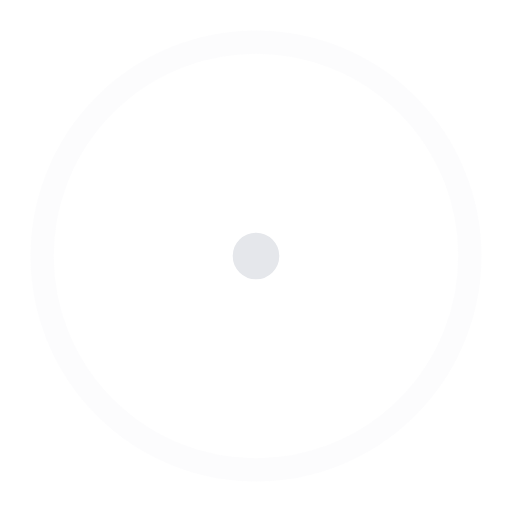
t = 0.00 s
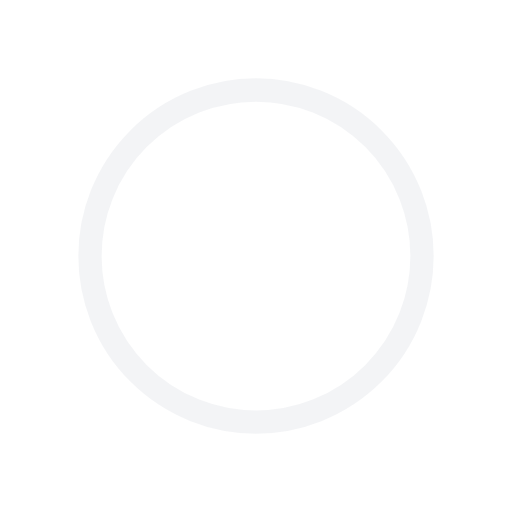
t = 0.45 s
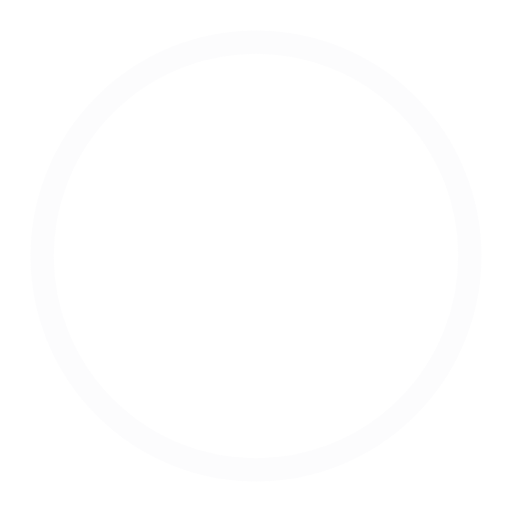
t = 0.90 s
t = 1.35 s: frame unchanged from t = 0.45 s, image omitted

The animated SVG that drew these frames (rendered in a browser with its animation timeline set to each time). Animation: 8 SMIL elements (animate=8); one cycle of 1.80 s, repeats indefinitely.

<svg xmlns="http://www.w3.org/2000/svg" viewBox="0 0 44 44">
    <g fill="none" stroke="#E5E7EB" stroke-width="2">
        <circle cx="22" cy="22" r="19.5128">
            <animate fill="remove" restart="always" additive="replace" accumulate="none" repeatCount="indefinite" keySplines="0.165, 0.84, 0.44, 1" keyTimes="0; 1" calcMode="spline" values="1; 20" dur="1.8s" begin="0s" attributeName="r"></animate>
            <animate fill="remove" restart="always" additive="replace" accumulate="none" repeatCount="indefinite" keySplines="0.3, 0.61, 0.355, 1" keyTimes="0; 1" calcMode="spline" values="1; 0" dur="1.8s" begin="0s" attributeName="stroke-opacity"></animate>
        </circle>
        <circle cx="22" cy="22" r="12.2189">
            <animate fill="remove" restart="always" additive="replace" accumulate="none" repeatCount="indefinite" keySplines="0.165, 0.84, 0.44, 1" keyTimes="0; 1" calcMode="spline" values="1; 20" dur="1.8s" begin="-0.9s" attributeName="r"></animate>
            <animate fill="remove" restart="always" additive="replace" accumulate="none" repeatCount="indefinite" keySplines="0.3, 0.61, 0.355, 1" keyTimes="0; 1" calcMode="spline" values="1; 0" dur="1.8s" begin="-0.9s" attributeName="stroke-opacity"></animate>

            <svg xmlns="http://www.w3.org/2000/svg" viewBox="0 0 44 44">
                <g fill="none" stroke="#E5E7EB" stroke-width="2">
                    <circle cx="22" cy="22" r="12.5575">
                        <animate fill="remove" restart="always" additive="replace" accumulate="none" repeatCount="indefinite" keySplines="0.165, 0.84, 0.44, 1" keyTimes="0; 1" calcMode="spline" values="1; 20" dur="1.8s" begin="0s" attributeName="r"></animate>
                        <animate fill="remove" restart="always" additive="replace" accumulate="none" repeatCount="indefinite" keySplines="0.3, 0.61, 0.355, 1" keyTimes="0; 1" calcMode="spline" values="1; 0" dur="1.8s" begin="0s" attributeName="stroke-opacity"></animate>
                    </circle>
                    <circle cx="22" cy="22" r="19.5478">
                        <animate fill="remove" restart="always" additive="replace" accumulate="none" repeatCount="indefinite" keySplines="0.165, 0.84, 0.44, 1" keyTimes="0; 1" calcMode="spline" values="1; 20" dur="1.8s" begin="-0.9s" attributeName="r"></animate>
                        <animate fill="remove" restart="always" additive="replace" accumulate="none" repeatCount="indefinite" keySplines="0.3, 0.61, 0.355, 1" keyTimes="0; 1" calcMode="spline" values="1; 0" dur="1.8s" begin="-0.9s" attributeName="stroke-opacity"></animate>
                    </circle>
                </g>
            </svg>
          </circle>
    </g>
</svg>
